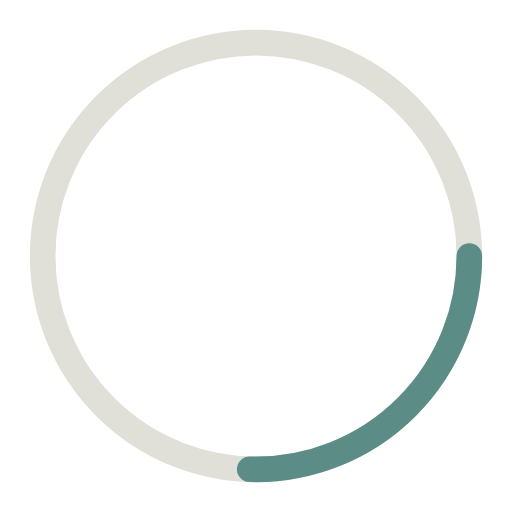
t = 0.00 s
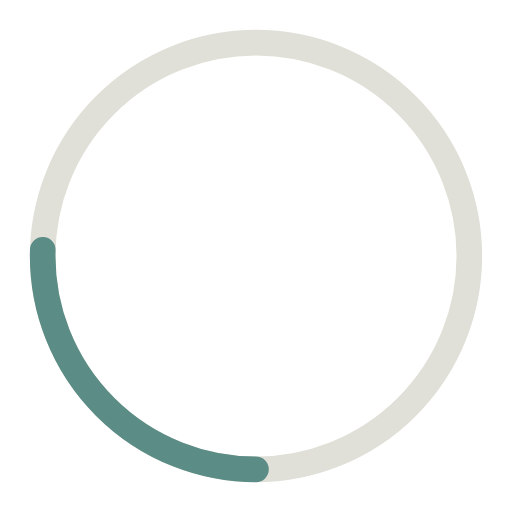
t = 0.30 s
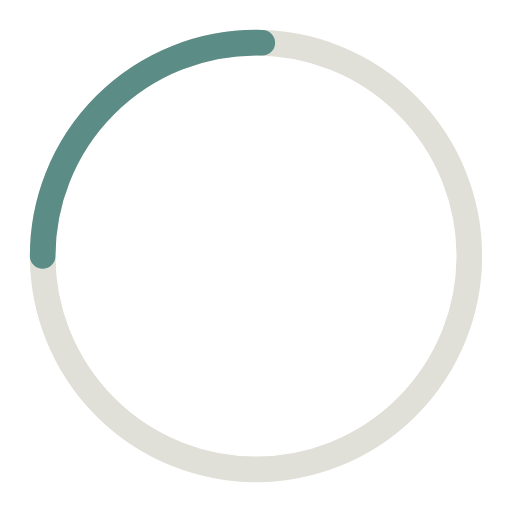
t = 0.60 s
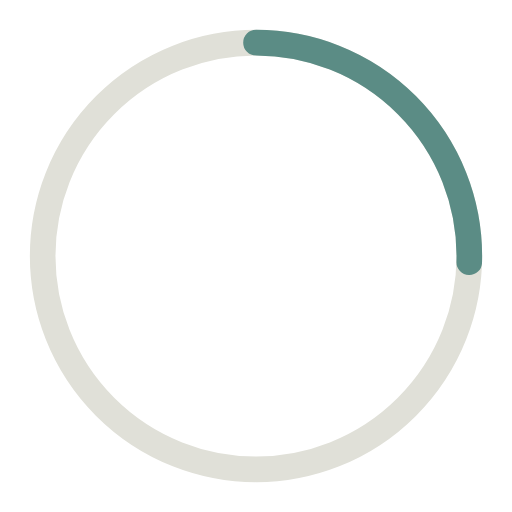
t = 0.90 s

The animated SVG that drew these frames (rendered in a browser with its animation timeline set to each time). Animation: 1 SMIL element (animateTransform=1); one cycle of 1.20 s, repeats indefinitely.

<svg xmlns="http://www.w3.org/2000/svg" width="60" height="60" viewBox="0 0 60 60">
  <circle cx="30" cy="30" r="25" fill="none" stroke="#e0e0d8" stroke-width="3"/>
  <circle cx="30" cy="30" r="25" fill="none" stroke="#5b8c85" stroke-width="3" stroke-dasharray="160" stroke-dashoffset="120" stroke-linecap="round">
    <animateTransform attributeName="transform" type="rotate" from="0 30 30" to="360 30 30" dur="1.2s" repeatCount="indefinite"/>
  </circle>
</svg>
